Run: headless pygame with SDL's dummy video driver; simulated clock (each Clock.tick advances the game by its frame time, no real sleeping); random seed 0; keys injected as events and as key.get_pressed() state; no mouse input; restart key R tapped at the start of phases 3 and 4.
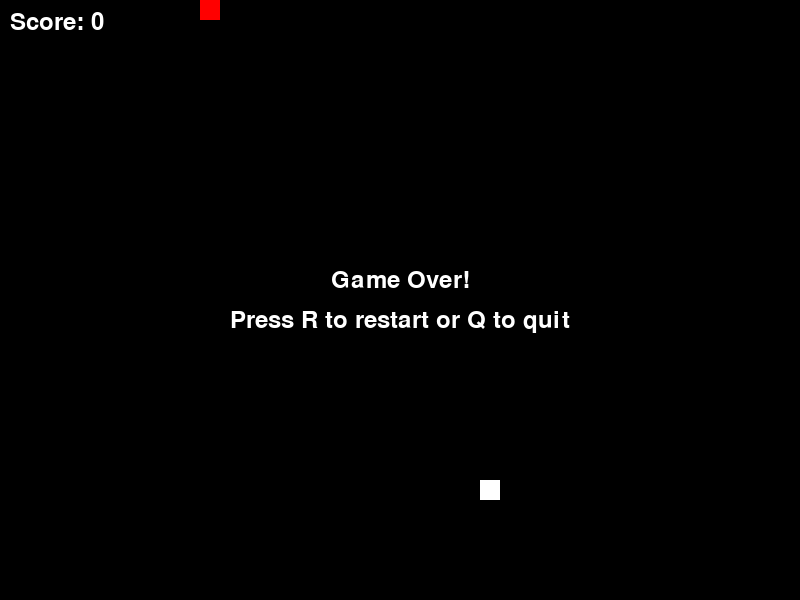
Frame 1 of 4 · flips 1–60 · no input
Frame 2 of 4 · flips 61–180 · tapped SPACE, RETURN · held RIGHT (→), D · screen unchanged from frame 1, image omitted
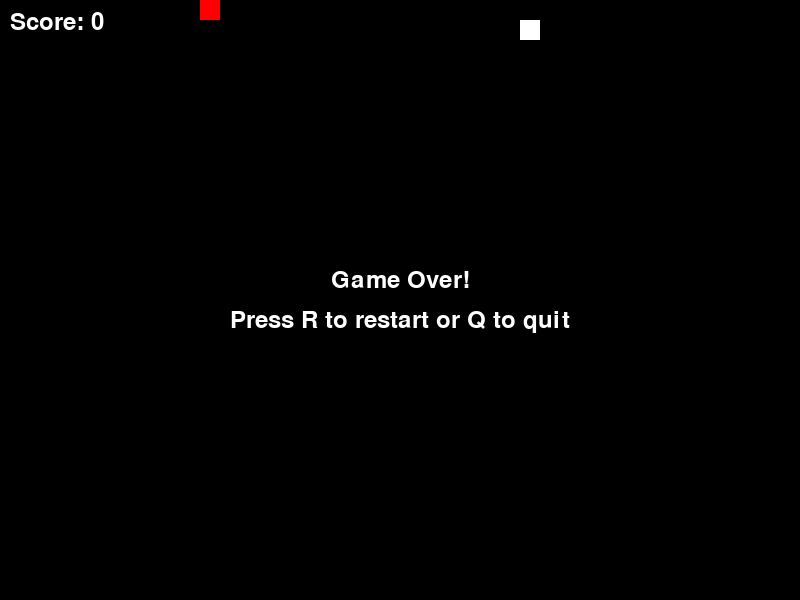
Frame 3 of 4 · flips 181–300 · tapped R · held DOWN (↓), S
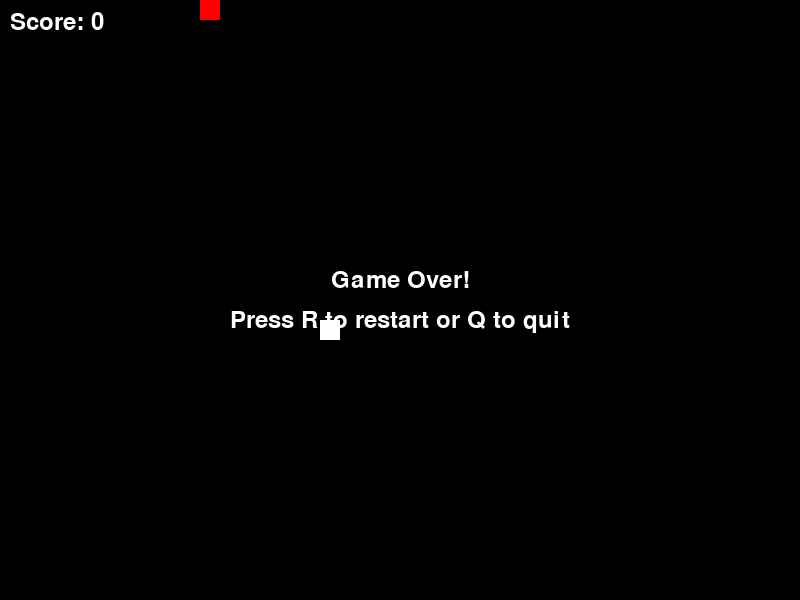
Frame 4 of 4 · flips 301–420 · tapped R · held LEFT (←), A, UP (↑), W

The pygame program that drew these frames:

# SOURCE: snake.py
# REMIX: add an enemy that chases you

"""
Snake Game - Enemy Chase Remix

A remix of the classic Snake game where an enemy chases the snake, adding
a new layer of challenge. The enemy uses simple AI to pursue the snake's head
and will end the game if it catches the snake.

Remixed from the original static Snake game implementation.
"""

import pygame
import random
import sys

# Initialize pygame
pygame.init()

# Game constants
WINDOW_WIDTH = 800
WINDOW_HEIGHT = 600
GRID_SIZE = 20
GRID_WIDTH = WINDOW_WIDTH // GRID_SIZE
GRID_HEIGHT = WINDOW_HEIGHT // GRID_SIZE

# Colors
BLACK = (0, 0, 0)
GREEN = (0, 255, 65)
WHITE = (255, 255, 255)
RED = (255, 0, 0)  # Enemy color

# Directions
UP = (0, -1)
DOWN = (0, 1)
LEFT = (-1, 0)
RIGHT = (1, 0)


class Snake:
    def __init__(self):
        self.body = [(GRID_WIDTH // 2, GRID_HEIGHT // 2)]
        self.direction = RIGHT
        self.grow = False

    def move(self):
        head_x, head_y = self.body[0]
        new_head = (head_x + self.direction[0], head_y + self.direction[1])
        self.body.insert(0, new_head)

        if not self.grow:
            self.body.pop()
        else:
            self.grow = False

    def change_direction(self, new_direction):
        # Prevent moving backwards into itself
        if (new_direction[0] * -1, new_direction[1] * -1) != self.direction:
            self.direction = new_direction

    def check_collision(self):
        head_x, head_y = self.body[0]

        # Wall collision
        if head_x < 0 or head_x >= GRID_WIDTH or head_y < 0 or head_y >= GRID_HEIGHT:
            return True

        # Self collision
        if self.body[0] in self.body[1:]:
            return True

        return False


class Food:
    def __init__(self):
        self.position = (
            random.randint(0, GRID_WIDTH - 1),
            random.randint(0, GRID_HEIGHT - 1),
        )

    def respawn(self, snake_body, enemy_position):
        while True:
            self.position = (
                random.randint(0, GRID_WIDTH - 1),
                random.randint(0, GRID_HEIGHT - 1),
            )
            if self.position not in snake_body and self.position != enemy_position:
                break


class Enemy:
    def __init__(self):
        # Start enemy in a corner, away from snake
        self.position = (0, 0)
        self.move_timer = 0
        self.move_interval = 2  # Move every 2 game updates (faster than moving food)

    def move(self, snake_head, snake_body):
        self.move_timer += 1

        # Only move every move_interval updates
        if self.move_timer >= self.move_interval:
            self.move_timer = 0

            # Simple AI: move towards snake head
            enemy_x, enemy_y = self.position
            snake_x, snake_y = snake_head

            # Calculate direction to move towards snake
            possible_moves = []

            # Prefer moving towards snake on both axes
            if snake_x > enemy_x and enemy_x + 1 < GRID_WIDTH:
                possible_moves.append((enemy_x + 1, enemy_y))  # Move right
            elif snake_x < enemy_x and enemy_x - 1 >= 0:
                possible_moves.append((enemy_x - 1, enemy_y))  # Move left

            if snake_y > enemy_y and enemy_y + 1 < GRID_HEIGHT:
                possible_moves.append((enemy_x, enemy_y + 1))  # Move down
            elif snake_y < enemy_y and enemy_y - 1 >= 0:
                possible_moves.append((enemy_x, enemy_y - 1))  # Move up

            # Only filter out positions that are out of bounds (enemy can move through snake body)
            valid_moves = [
                pos
                for pos in possible_moves
                if 0 <= pos[0] < GRID_WIDTH and 0 <= pos[1] < GRID_HEIGHT
            ]

            # If no direct moves available, try any adjacent valid position
            if not valid_moves:
                adjacent_positions = [
                    (enemy_x + dx, enemy_y + dy) for dx, dy in [UP, DOWN, LEFT, RIGHT]
                ]
                valid_moves = [
                    pos
                    for pos in adjacent_positions
                    if (0 <= pos[0] < GRID_WIDTH and 0 <= pos[1] < GRID_HEIGHT)
                ]

            # Move to best available position
            if valid_moves:
                # Choose the move that gets closest to snake head
                best_move = min(
                    valid_moves,
                    key=lambda pos: abs(pos[0] - snake_x) + abs(pos[1] - snake_y),
                )
                self.position = best_move


class Game:
    def __init__(self):
        self.screen = pygame.display.set_mode((WINDOW_WIDTH, WINDOW_HEIGHT))
        pygame.display.set_caption("Snake Game - Enemy Chase Remix")
        self.clock = pygame.time.Clock()
        self.font = pygame.font.Font(None, 36)
        self.reset_game()

    def reset_game(self):
        self.snake = Snake()
        self.food = Food()
        self.enemy = Enemy()
        self.score = 0
        self.game_over = False

    def handle_events(self):
        for event in pygame.event.get():
            if event.type == pygame.QUIT:
                return False

            if event.type == pygame.KEYDOWN:
                if self.game_over:
                    if event.key == pygame.K_r:
                        self.reset_game()
                    elif event.key == pygame.K_q:
                        return False
                else:
                    # Movement controls
                    if event.key == pygame.K_UP:
                        self.snake.change_direction(UP)
                    elif event.key == pygame.K_DOWN:
                        self.snake.change_direction(DOWN)
                    elif event.key == pygame.K_LEFT:
                        self.snake.change_direction(LEFT)
                    elif event.key == pygame.K_RIGHT:
                        self.snake.change_direction(RIGHT)

        return True

    def update(self):
        if not self.game_over:
            self.snake.move()

            # Move enemy towards snake
            self.enemy.move(self.snake.body[0], self.snake.body)

            # Check food collision
            if self.snake.body[0] == self.food.position:
                self.snake.grow = True
                self.food.respawn(self.snake.body, self.enemy.position)
                self.score += 1

            # Check enemy collision with snake
            if self.enemy.position == self.snake.body[0]:
                self.game_over = True

            # Check game over conditions (walls and self-collision)
            if self.snake.check_collision():
                self.game_over = True

    def draw(self):
        self.screen.fill(BLACK)

        # Draw snake
        for segment in self.snake.body:
            pygame.draw.rect(
                self.screen,
                GREEN,
                pygame.Rect(
                    segment[0] * GRID_SIZE, segment[1] * GRID_SIZE, GRID_SIZE, GRID_SIZE
                ),
            )

        # Draw food
        pygame.draw.rect(
            self.screen,
            WHITE,
            pygame.Rect(
                self.food.position[0] * GRID_SIZE,
                self.food.position[1] * GRID_SIZE,
                GRID_SIZE,
                GRID_SIZE,
            ),
        )

        # Draw enemy
        pygame.draw.rect(
            self.screen,
            RED,
            pygame.Rect(
                self.enemy.position[0] * GRID_SIZE,
                self.enemy.position[1] * GRID_SIZE,
                GRID_SIZE,
                GRID_SIZE,
            ),
        )

        # Draw score
        score_text = self.font.render(f"Score: {self.score}", True, WHITE)
        self.screen.blit(score_text, (10, 10))

        # Draw game over screen
        if self.game_over:
            game_over_text = self.font.render("Game Over!", True, WHITE)
            restart_text = self.font.render(
                "Press R to restart or Q to quit", True, WHITE
            )

            self.screen.blit(
                game_over_text,
                game_over_text.get_rect(
                    center=(WINDOW_WIDTH // 2, WINDOW_HEIGHT // 2 - 20)
                ),
            )
            self.screen.blit(
                restart_text,
                restart_text.get_rect(
                    center=(WINDOW_WIDTH // 2, WINDOW_HEIGHT // 2 + 20)
                ),
            )

        pygame.display.flip()

    def run(self):
        running = True
        while running:
            running = self.handle_events()
            self.update()
            self.draw()
            self.clock.tick(10)  # Game speed

        pygame.quit()
        sys.exit()


# Main execution
if __name__ == "__main__":
    game = Game()
    game.run()
